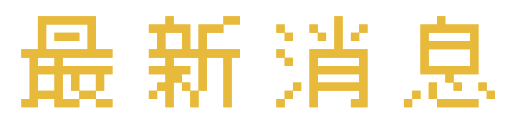
t = 0.00 s
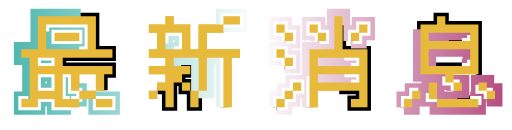
t = 1.23 s
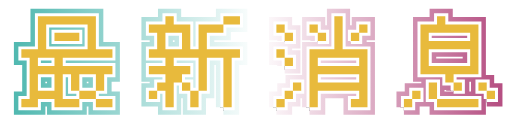
t = 2.47 s
t = 3.70 s: frame unchanged from t = 2.47 s, image omitted
t = 4.93 s: frame unchanged from t = 2.47 s, image omitted
t = 6.17 s: frame unchanged from t = 2.47 s, image omitted

The animated SVG that drew these frames (rendered in a browser with its animation timeline set to each time). Animation: 18 CSS @keyframes rules; one cycle of 7.40 s, repeats indefinitely.

<!--?xml version="1.0" encoding="utf-8"?-->
<!-- Generator: Adobe Illustrator 16.0.0, SVG Export Plug-In . SVG Version: 6.00 Build 0)  -->

<svg version="1.1" xmlns="http://www.w3.org/2000/svg" xmlns:xlink="http://www.w3.org/1999/xlink" x="0px" y="0px" width="515.263px" height="130.527px" viewBox="0 0 515.263 130.527" enable-background="new 0 0 515.263 130.527" xml:space="preserve" class="" style="">
<g id="åå±¤_2">
</g>
<g id="åå±¤_1">
	<g>
		<g>
			<path fill="#E8BA3C" stroke="#000000" stroke-width="7" stroke-miterlimit="10" d="M71.492,107.86h-8.333h-8.333v-8.334h-8.333
				h-8.333v8.334h-8.333h-8.333v-8.334h8.333v-8.333V82.86v-8.333v-8.333V57.86h-8.333v-8.333h8.333h8.333v-8.333V32.86v-8.333
				v-8.333h8.333h8.333h8.333h8.333h8.333h8.333h8.333v8.333v8.333v8.333v8.333h8.333h8.333v8.333h-8.333h-8.333h-8.333h-8.333
				h-8.333h-8.333v8.333h8.333h8.333h8.333h8.333h8.333h8.333v8.333h-8.333v8.333v8.333h-8.333V82.86v-8.333h-8.333h-8.333v8.333
				v8.333h8.333h8.333v8.333h-8.333h-8.333v8.334H71.492z M46.492,66.193h8.333V57.86h-8.333h-8.333v8.333H46.492z M46.492,91.193
				h8.333V82.86v-8.333h-8.333h-8.333v8.333v8.333H46.492z M79.825,49.527h8.333v-8.333V32.86v-8.333h-8.333h-8.333h-8.333h-8.333
				h-8.333v8.333v8.333v8.333h8.333h8.333h8.333H79.825z M71.492,32.86h8.333v8.333h-8.333h-8.333h-8.333V32.86h8.333H71.492z
				 M71.492,99.526h8.333v-8.333h-8.333V82.86v-8.333h-8.333v8.333v8.333v8.333H71.492z M104.825,99.526h8.333v8.334h-8.333h-8.333
				v-8.334H104.825z" class="lWPaWRxe_0"></path>
			<path fill="#E8BA3C" stroke="#000000" stroke-width="7" stroke-miterlimit="10" d="M224.825,107.86v-8.334v-8.333V82.86v-8.333
				v-8.333V57.86h-8.333h-8.333v8.333v8.333v8.333v8.333h-8.334V82.86v-8.333v-8.333V57.86h-8.333h-8.333h-8.334v8.333h8.334h8.333
				v8.333h-8.333v8.333h8.333v8.333h8.333v8.333v8.334h-8.333v-8.334v-8.333h-8.333V82.86h-8.334v8.333v8.333v8.334h-8.333v-8.334
				v-8.333h-8.333v8.333h-8.333v-8.333h8.333V82.86h8.333v-8.333h-8.333h-8.333v-8.333h8.333h8.333V57.86h-8.333h-8.333v-8.333
				h8.333v-8.333V32.86h-8.333v-8.333h8.333h8.333v-8.333h8.333v8.333h8.334h8.333v8.333v8.333v8.333h8.333v-8.333V32.86v-8.333
				h8.334h8.333h8.333v8.333h-8.333h-8.333v8.333v8.333h8.333h8.333h8.334h8.333v8.333h-8.333v8.333v8.333v8.333v8.333v8.333v8.334
				H224.825z M174.825,49.527h8.334v-8.333V32.86h-8.334h-8.333v8.333v8.333H174.825z M233.159,16.193h8.333v8.333h-8.333h-8.334
				v-8.333H233.159z" class="lWPaWRxe_1"></path>
			<path fill="#E8BA3C" stroke="#000000" stroke-width="7" stroke-miterlimit="10" d="M286.492,32.86h-8.334v-8.333h8.334V32.86z
				 M286.492,57.86h-8.334v-8.333h8.334V57.86z M278.158,107.86v-8.334h8.334v8.334H278.158z M286.492,41.193V32.86h8.332v8.333
				H286.492z M286.492,66.193V57.86h8.332v8.333H286.492z M286.492,99.526v-8.333h8.332v8.333H286.492z M294.824,91.193V82.86h8.334
				v8.333H294.824z M311.492,107.86v-8.334v-8.333V82.86v-8.333v-8.333V57.86v-8.333h8.332h8.334h8.334v-8.333V32.86v-8.333v-8.333
				h8.332v8.333v8.333v8.333v8.333h8.334h8.334h8.332v8.333v8.333v8.333v8.333v8.333v8.333v8.334h-8.332h-8.334v-8.334h8.334v-8.333
				h-8.334h-8.334h-8.332h-8.334h-8.334v8.333v8.334H311.492z M319.824,32.86h-8.332v-8.333h8.332V32.86z M319.824,41.193V32.86
				h8.334v8.333H319.824z M353.158,66.193h8.334V57.86h-8.334h-8.334h-8.332h-8.334h-8.334v8.333h8.334h8.334h8.332H353.158z
				 M353.158,82.86h8.334v-8.333h-8.334h-8.334h-8.332h-8.334h-8.334v8.333h8.334h8.334h8.332H353.158z M353.158,41.193V32.86h8.334
				v8.333H353.158z M361.492,32.86v-8.333h8.332v8.333H361.492z" class="lWPaWRxe_2"></path>
			<path fill="#E8BA3C" stroke="#000000" stroke-width="7" stroke-miterlimit="10" d="M406.49,107.86v-8.334h8.334v8.334H406.49z
				 M414.824,99.526v-8.333h8.332v8.333H414.824z M456.49,82.86h-8.334v-8.333h-8.332h-8.334h-8.334v-8.333V57.86v-8.333v-8.333
				V32.86v-8.333h8.334h8.334v-8.333h8.332v8.333h8.334h8.334h8.332h8.334v8.333v8.333v8.333v8.333v8.333v8.333h-8.334h-8.332
				h-8.334V82.86z M464.824,41.193h8.332V32.86h-8.332h-8.334h-8.334h-8.332h-8.334v8.333h8.334h8.332h8.334H464.824z
				 M464.824,66.193h8.332V57.86v-8.333h-8.332h-8.334h-8.334h-8.332h-8.334v8.333v8.333h8.334h8.332h8.334H464.824z
				 M439.824,99.526h-8.334v-8.333V82.86h8.334v8.333V99.526z M473.156,99.526h8.334v8.334h-8.334h-8.332h-8.334h-8.334h-8.332
				v-8.334h8.332h8.334h8.334H473.156z M456.49,91.193V82.86h8.334v8.333H456.49z M489.824,91.193h-8.334V82.86h8.334V91.193z
				 M489.824,99.526v-8.333h8.332v8.333H489.824z" class="lWPaWRxe_3"></path>
		</g>
		<g>
			<linearGradient id="SVGID_1_" gradientUnits="userSpaceOnUse" x1="17.9922" y1="62.0269" x2="501.6563" y2="62.0269">
				<stop offset="0" style="stop-color:#52B9B1"></stop>
				<stop offset="0.5" style="stop-color:#FFFFFF"></stop>
				<stop offset="1" style="stop-color:#B65083"></stop>
			</linearGradient>
			<path fill="none" stroke="url(#SVGID_1_)" stroke-width="15" d="M71.492,107.86h-8.333h-8.333v-8.334h-8.333h-8.333v8.334h-8.333
				h-8.333v-8.334h8.333v-8.333V82.86v-8.333v-8.333V57.86h-8.333v-8.333h8.333h8.333v-8.333V32.86v-8.333v-8.333h8.333h8.333h8.333
				h8.333h8.333h8.333h8.333v8.333v8.333v8.333v8.333h8.333h8.333v8.333h-8.333h-8.333h-8.333h-8.333h-8.333h-8.333v8.333h8.333
				h8.333h8.333h8.333h8.333h8.333v8.333h-8.333v8.333v8.333h-8.333V82.86v-8.333h-8.333h-8.333v8.333v8.333h8.333h8.333v8.333
				h-8.333h-8.333v8.334H71.492z M46.492,66.193h8.333V57.86h-8.333h-8.333v8.333H46.492z M46.492,91.193h8.333V82.86v-8.333h-8.333
				h-8.333v8.333v8.333H46.492z M79.825,49.527h8.333v-8.333V32.86v-8.333h-8.333h-8.333h-8.333h-8.333h-8.333v8.333v8.333v8.333
				h8.333h8.333h8.333H79.825z M71.492,32.86h8.333v8.333h-8.333h-8.333h-8.333V32.86h8.333H71.492z M71.492,99.526h8.333v-8.333
				h-8.333V82.86v-8.333h-8.333v8.333v8.333v8.333H71.492z M104.825,99.526h8.333v8.334h-8.333h-8.333v-8.334H104.825z" class="lWPaWRxe_4"></path>
			<linearGradient id="SVGID_2_" gradientUnits="userSpaceOnUse" x1="17.9922" y1="62.0269" x2="501.6563" y2="62.0269">
				<stop offset="0" style="stop-color:#52B9B1"></stop>
				<stop offset="0.5" style="stop-color:#FFFFFF"></stop>
				<stop offset="1" style="stop-color:#B65083"></stop>
			</linearGradient>
			<path fill="none" stroke="url(#SVGID_2_)" stroke-width="15" d="M224.825,107.86v-8.334v-8.333V82.86v-8.333v-8.333V57.86h-8.333
				h-8.333v8.333v8.333v8.333v8.333h-8.334V82.86v-8.333v-8.333V57.86h-8.333h-8.333h-8.334v8.333h8.334h8.333v8.333h-8.333v8.333
				h8.333v8.333h8.333v8.333v8.334h-8.333v-8.334v-8.333h-8.333V82.86h-8.334v8.333v8.333v8.334h-8.333v-8.334v-8.333h-8.333v8.333
				h-8.333v-8.333h8.333V82.86h8.333v-8.333h-8.333h-8.333v-8.333h8.333h8.333V57.86h-8.333h-8.333v-8.333h8.333v-8.333V32.86
				h-8.333v-8.333h8.333h8.333v-8.333h8.333v8.333h8.334h8.333v8.333v8.333v8.333h8.333v-8.333V32.86v-8.333h8.334h8.333h8.333
				v8.333h-8.333h-8.333v8.333v8.333h8.333h8.333h8.334h8.333v8.333h-8.333v8.333v8.333v8.333v8.333v8.333v8.334H224.825z
				 M174.825,49.527h8.334v-8.333V32.86h-8.334h-8.333v8.333v8.333H174.825z M233.159,16.193h8.333v8.333h-8.333h-8.334v-8.333
				H233.159z" class="lWPaWRxe_5"></path>
			<linearGradient id="SVGID_3_" gradientUnits="userSpaceOnUse" x1="17.9922" y1="62.0269" x2="501.6563" y2="62.0269">
				<stop offset="0" style="stop-color:#52B9B1"></stop>
				<stop offset="0.5" style="stop-color:#FFFFFF"></stop>
				<stop offset="1" style="stop-color:#B65083"></stop>
			</linearGradient>
			<path fill="none" stroke="url(#SVGID_3_)" stroke-width="15" d="M286.492,32.86h-8.334v-8.333h8.334V32.86z M286.492,57.86
				h-8.334v-8.333h8.334V57.86z M278.158,107.86v-8.334h8.334v8.334H278.158z M286.492,41.193V32.86h8.332v8.333H286.492z
				 M286.492,66.193V57.86h8.332v8.333H286.492z M286.492,99.526v-8.333h8.332v8.333H286.492z M294.824,91.193V82.86h8.334v8.333
				H294.824z M311.492,107.86v-8.334v-8.333V82.86v-8.333v-8.333V57.86v-8.333h8.332h8.334h8.334v-8.333V32.86v-8.333v-8.333h8.332
				v8.333v8.333v8.333v8.333h8.334h8.334h8.332v8.333v8.333v8.333v8.333v8.333v8.333v8.334h-8.332h-8.334v-8.334h8.334v-8.333
				h-8.334h-8.334h-8.332h-8.334h-8.334v8.333v8.334H311.492z M319.824,32.86h-8.332v-8.333h8.332V32.86z M319.824,41.193V32.86
				h8.334v8.333H319.824z M353.158,66.193h8.334V57.86h-8.334h-8.334h-8.332h-8.334h-8.334v8.333h8.334h8.334h8.332H353.158z
				 M353.158,82.86h8.334v-8.333h-8.334h-8.334h-8.332h-8.334h-8.334v8.333h8.334h8.334h8.332H353.158z M353.158,41.193V32.86h8.334
				v8.333H353.158z M361.492,32.86v-8.333h8.332v8.333H361.492z" class="lWPaWRxe_6"></path>
			<linearGradient id="SVGID_4_" gradientUnits="userSpaceOnUse" x1="17.9922" y1="62.0269" x2="501.6563" y2="62.0269">
				<stop offset="0" style="stop-color:#52B9B1"></stop>
				<stop offset="0.5" style="stop-color:#FFFFFF"></stop>
				<stop offset="1" style="stop-color:#B65083"></stop>
			</linearGradient>
			<path fill="none" stroke="url(#SVGID_4_)" stroke-width="15" d="M406.49,107.86v-8.334h8.334v8.334H406.49z M414.824,99.526
				v-8.333h8.332v8.333H414.824z M456.49,82.86h-8.334v-8.333h-8.332h-8.334h-8.334v-8.333V57.86v-8.333v-8.333V32.86v-8.333h8.334
				h8.334v-8.333h8.332v8.333h8.334h8.334h8.332h8.334v8.333v8.333v8.333v8.333v8.333v8.333h-8.334h-8.332h-8.334V82.86z
				 M464.824,41.193h8.332V32.86h-8.332h-8.334h-8.334h-8.332h-8.334v8.333h8.334h8.332h8.334H464.824z M464.824,66.193h8.332V57.86
				v-8.333h-8.332h-8.334h-8.334h-8.332h-8.334v8.333v8.333h8.334h8.332h8.334H464.824z M439.824,99.526h-8.334v-8.333V82.86h8.334
				v8.333V99.526z M473.156,99.526h8.334v8.334h-8.334h-8.332h-8.334h-8.334h-8.332v-8.334h8.332h8.334h8.334H473.156z
				 M456.49,91.193V82.86h8.334v8.333H456.49z M489.824,91.193h-8.334V82.86h8.334V91.193z M489.824,99.526v-8.333h8.332v8.333
				H489.824z" class="lWPaWRxe_7"></path>
		</g>
		<g>
			<path fill="none" stroke="#FFFFFF" stroke-width="6" d="M71.492,107.86h-8.333h-8.333v-8.334h-8.333h-8.333v8.334h-8.333h-8.333
				v-8.334h8.333v-8.333V82.86v-8.333v-8.333V57.86h-8.333v-8.333h8.333h8.333v-8.333V32.86v-8.333v-8.333h8.333h8.333h8.333h8.333
				h8.333h8.333h8.333v8.333v8.333v8.333v8.333h8.333h8.333v8.333h-8.333h-8.333h-8.333h-8.333h-8.333h-8.333v8.333h8.333h8.333
				h8.333h8.333h8.333h8.333v8.333h-8.333v8.333v8.333h-8.333V82.86v-8.333h-8.333h-8.333v8.333v8.333h8.333h8.333v8.333h-8.333
				h-8.333v8.334H71.492z M46.492,66.193h8.333V57.86h-8.333h-8.333v8.333H46.492z M46.492,91.193h8.333V82.86v-8.333h-8.333h-8.333
				v8.333v8.333H46.492z M79.825,49.527h8.333v-8.333V32.86v-8.333h-8.333h-8.333h-8.333h-8.333h-8.333v8.333v8.333v8.333h8.333
				h8.333h8.333H79.825z M71.492,32.86h8.333v8.333h-8.333h-8.333h-8.333V32.86h8.333H71.492z M71.492,99.526h8.333v-8.333h-8.333
				V82.86v-8.333h-8.333v8.333v8.333v8.333H71.492z M104.825,99.526h8.333v8.334h-8.333h-8.333v-8.334H104.825z" class="lWPaWRxe_8"></path>
			<path fill="none" stroke="#FFFFFF" stroke-width="6" d="M224.825,107.86v-8.334v-8.333V82.86v-8.333v-8.333V57.86h-8.333h-8.333
				v8.333v8.333v8.333v8.333h-8.334V82.86v-8.333v-8.333V57.86h-8.333h-8.333h-8.334v8.333h8.334h8.333v8.333h-8.333v8.333h8.333
				v8.333h8.333v8.333v8.334h-8.333v-8.334v-8.333h-8.333V82.86h-8.334v8.333v8.333v8.334h-8.333v-8.334v-8.333h-8.333v8.333h-8.333
				v-8.333h8.333V82.86h8.333v-8.333h-8.333h-8.333v-8.333h8.333h8.333V57.86h-8.333h-8.333v-8.333h8.333v-8.333V32.86h-8.333
				v-8.333h8.333h8.333v-8.333h8.333v8.333h8.334h8.333v8.333v8.333v8.333h8.333v-8.333V32.86v-8.333h8.334h8.333h8.333v8.333
				h-8.333h-8.333v8.333v8.333h8.333h8.333h8.334h8.333v8.333h-8.333v8.333v8.333v8.333v8.333v8.333v8.334H224.825z M174.825,49.527
				h8.334v-8.333V32.86h-8.334h-8.333v8.333v8.333H174.825z M233.159,16.193h8.333v8.333h-8.333h-8.334v-8.333H233.159z" class="lWPaWRxe_9"></path>
			<path fill="none" stroke="#FFFFFF" stroke-width="6" d="M286.492,32.86h-8.334v-8.333h8.334V32.86z M286.492,57.86h-8.334v-8.333
				h8.334V57.86z M278.158,107.86v-8.334h8.334v8.334H278.158z M286.492,41.193V32.86h8.332v8.333H286.492z M286.492,66.193V57.86
				h8.332v8.333H286.492z M286.492,99.526v-8.333h8.332v8.333H286.492z M294.824,91.193V82.86h8.334v8.333H294.824z M311.492,107.86
				v-8.334v-8.333V82.86v-8.333v-8.333V57.86v-8.333h8.332h8.334h8.334v-8.333V32.86v-8.333v-8.333h8.332v8.333v8.333v8.333v8.333
				h8.334h8.334h8.332v8.333v8.333v8.333v8.333v8.333v8.333v8.334h-8.332h-8.334v-8.334h8.334v-8.333h-8.334h-8.334h-8.332h-8.334
				h-8.334v8.333v8.334H311.492z M319.824,32.86h-8.332v-8.333h8.332V32.86z M319.824,41.193V32.86h8.334v8.333H319.824z
				 M353.158,66.193h8.334V57.86h-8.334h-8.334h-8.332h-8.334h-8.334v8.333h8.334h8.334h8.332H353.158z M353.158,82.86h8.334v-8.333
				h-8.334h-8.334h-8.332h-8.334h-8.334v8.333h8.334h8.334h8.332H353.158z M353.158,41.193V32.86h8.334v8.333H353.158z
				 M361.492,32.86v-8.333h8.332v8.333H361.492z" class="lWPaWRxe_10"></path>
			<path fill="none" stroke="#FFFFFF" stroke-width="6" d="M406.49,107.86v-8.334h8.334v8.334H406.49z M414.824,99.526v-8.333h8.332
				v8.333H414.824z M456.49,82.86h-8.334v-8.333h-8.332h-8.334h-8.334v-8.333V57.86v-8.333v-8.333V32.86v-8.333h8.334h8.334v-8.333
				h8.332v8.333h8.334h8.334h8.332h8.334v8.333v8.333v8.333v8.333v8.333v8.333h-8.334h-8.332h-8.334V82.86z M464.824,41.193h8.332
				V32.86h-8.332h-8.334h-8.334h-8.332h-8.334v8.333h8.334h8.332h8.334H464.824z M464.824,66.193h8.332V57.86v-8.333h-8.332h-8.334
				h-8.334h-8.332h-8.334v8.333v8.333h8.334h8.332h8.334H464.824z M439.824,99.526h-8.334v-8.333V82.86h8.334v8.333V99.526z
				 M473.156,99.526h8.334v8.334h-8.334h-8.332h-8.334h-8.334h-8.332v-8.334h8.332h8.334h8.334H473.156z M456.49,91.193V82.86h8.334
				v8.333H456.49z M489.824,91.193h-8.334V82.86h8.334V91.193z M489.824,99.526v-8.333h8.332v8.333H489.824z" class="lWPaWRxe_11"></path>
		</g>
		<g>
			<path fill="#E8BA3C" d="M71.492,107.86h-8.333h-8.333v-8.334h-8.333h-8.333v8.334h-8.333h-8.333v-8.334h8.333v-8.333V82.86
				v-8.333v-8.333V57.86h-8.333v-8.333h8.333h8.333v-8.333V32.86v-8.333v-8.333h8.333h8.333h8.333h8.333h8.333h8.333h8.333v8.333
				v8.333v8.333v8.333h8.333h8.333v8.333h-8.333h-8.333h-8.333h-8.333h-8.333h-8.333v8.333h8.333h8.333h8.333h8.333h8.333h8.333
				v8.333h-8.333v8.333v8.333h-8.333V82.86v-8.333h-8.333h-8.333v8.333v8.333h8.333h8.333v8.333h-8.333h-8.333v8.334H71.492z
				 M46.492,66.193h8.333V57.86h-8.333h-8.333v8.333H46.492z M46.492,91.193h8.333V82.86v-8.333h-8.333h-8.333v8.333v8.333H46.492z
				 M79.825,49.527h8.333v-8.333V32.86v-8.333h-8.333h-8.333h-8.333h-8.333h-8.333v8.333v8.333v8.333h8.333h8.333h8.333H79.825z
				 M71.492,32.86h8.333v8.333h-8.333h-8.333h-8.333V32.86h8.333H71.492z M71.492,99.526h8.333v-8.333h-8.333V82.86v-8.333h-8.333
				v8.333v8.333v8.333H71.492z M104.825,99.526h8.333v8.334h-8.333h-8.333v-8.334H104.825z" class="lWPaWRxe_12"></path>
			<path fill="#E8BA3C" d="M224.825,107.86v-8.334v-8.333V82.86v-8.333v-8.333V57.86h-8.333h-8.333v8.333v8.333v8.333v8.333h-8.334
				V82.86v-8.333v-8.333V57.86h-8.333h-8.333h-8.334v8.333h8.334h8.333v8.333h-8.333v8.333h8.333v8.333h8.333v8.333v8.334h-8.333
				v-8.334v-8.333h-8.333V82.86h-8.334v8.333v8.333v8.334h-8.333v-8.334v-8.333h-8.333v8.333h-8.333v-8.333h8.333V82.86h8.333
				v-8.333h-8.333h-8.333v-8.333h8.333h8.333V57.86h-8.333h-8.333v-8.333h8.333v-8.333V32.86h-8.333v-8.333h8.333h8.333v-8.333
				h8.333v8.333h8.334h8.333v8.333v8.333v8.333h8.333v-8.333V32.86v-8.333h8.334h8.333h8.333v8.333h-8.333h-8.333v8.333v8.333h8.333
				h8.333h8.334h8.333v8.333h-8.333v8.333v8.333v8.333v8.333v8.333v8.334H224.825z M174.825,49.527h8.334v-8.333V32.86h-8.334
				h-8.333v8.333v8.333H174.825z M233.159,16.193h8.333v8.333h-8.333h-8.334v-8.333H233.159z" class="lWPaWRxe_13"></path>
			<path fill="#E8BA3C" d="M286.492,32.86h-8.334v-8.333h8.334V32.86z M286.492,57.86h-8.334v-8.333h8.334V57.86z M278.158,107.86
				v-8.334h8.334v8.334H278.158z M286.492,41.193V32.86h8.332v8.333H286.492z M286.492,66.193V57.86h8.332v8.333H286.492z
				 M286.492,99.526v-8.333h8.332v8.333H286.492z M294.824,91.193V82.86h8.334v8.333H294.824z M311.492,107.86v-8.334v-8.333V82.86
				v-8.333v-8.333V57.86v-8.333h8.332h8.334h8.334v-8.333V32.86v-8.333v-8.333h8.332v8.333v8.333v8.333v8.333h8.334h8.334h8.332
				v8.333v8.333v8.333v8.333v8.333v8.333v8.334h-8.332h-8.334v-8.334h8.334v-8.333h-8.334h-8.334h-8.332h-8.334h-8.334v8.333v8.334
				H311.492z M319.824,32.86h-8.332v-8.333h8.332V32.86z M319.824,41.193V32.86h8.334v8.333H319.824z M353.158,66.193h8.334V57.86
				h-8.334h-8.334h-8.332h-8.334h-8.334v8.333h8.334h8.334h8.332H353.158z M353.158,82.86h8.334v-8.333h-8.334h-8.334h-8.332h-8.334
				h-8.334v8.333h8.334h8.334h8.332H353.158z M353.158,41.193V32.86h8.334v8.333H353.158z M361.492,32.86v-8.333h8.332v8.333
				H361.492z" class="lWPaWRxe_14"></path>
			<path fill="#E8BA3C" d="M406.49,107.86v-8.334h8.334v8.334H406.49z M414.824,99.526v-8.333h8.332v8.333H414.824z M456.49,82.86
				h-8.334v-8.333h-8.332h-8.334h-8.334v-8.333V57.86v-8.333v-8.333V32.86v-8.333h8.334h8.334v-8.333h8.332v8.333h8.334h8.334h8.332
				h8.334v8.333v8.333v8.333v8.333v8.333v8.333h-8.334h-8.332h-8.334V82.86z M464.824,41.193h8.332V32.86h-8.332h-8.334h-8.334
				h-8.332h-8.334v8.333h8.334h8.332h8.334H464.824z M464.824,66.193h8.332V57.86v-8.333h-8.332h-8.334h-8.334h-8.332h-8.334v8.333
				v8.333h8.334h8.332h8.334H464.824z M439.824,99.526h-8.334v-8.333V82.86h8.334v8.333V99.526z M473.156,99.526h8.334v8.334h-8.334
				h-8.332h-8.334h-8.334h-8.332v-8.334h8.332h8.334h8.334H473.156z M456.49,91.193V82.86h8.334v8.333H456.49z M489.824,91.193
				h-8.334V82.86h8.334V91.193z M489.824,99.526v-8.333h8.332v8.333H489.824z" class="lWPaWRxe_15"></path>
		</g>
	</g>
</g>
<style data-made-with="vivus-instant">.lWPaWRxe_0{stroke-dasharray:1017 1019;stroke-dashoffset:1018;animation:lWPaWRxe_draw_0 7400ms ease-in-out 0ms infinite,lWPaWRxe_fade 7400ms linear 0ms infinite;}.lWPaWRxe_1{stroke-dasharray:950 952;stroke-dashoffset:951;animation:lWPaWRxe_draw_1 7400ms ease-in-out 0ms infinite,lWPaWRxe_fade 7400ms linear 0ms infinite;}.lWPaWRxe_2{stroke-dasharray:917 919;stroke-dashoffset:918;animation:lWPaWRxe_draw_2 7400ms ease-in-out 0ms infinite,lWPaWRxe_fade 7400ms linear 0ms infinite;}.lWPaWRxe_3{stroke-dasharray:784 786;stroke-dashoffset:785;animation:lWPaWRxe_draw_3 7400ms ease-in-out 0ms infinite,lWPaWRxe_fade 7400ms linear 0ms infinite;}.lWPaWRxe_4{stroke-dasharray:1017 1019;stroke-dashoffset:1018;animation:lWPaWRxe_draw_4 7400ms ease-in-out 0ms infinite,lWPaWRxe_fade 7400ms linear 0ms infinite;}.lWPaWRxe_5{stroke-dasharray:950 952;stroke-dashoffset:951;animation:lWPaWRxe_draw_5 7400ms ease-in-out 0ms infinite,lWPaWRxe_fade 7400ms linear 0ms infinite;}.lWPaWRxe_6{stroke-dasharray:917 919;stroke-dashoffset:918;animation:lWPaWRxe_draw_6 7400ms ease-in-out 0ms infinite,lWPaWRxe_fade 7400ms linear 0ms infinite;}.lWPaWRxe_7{stroke-dasharray:784 786;stroke-dashoffset:785;animation:lWPaWRxe_draw_7 7400ms ease-in-out 0ms infinite,lWPaWRxe_fade 7400ms linear 0ms infinite;}.lWPaWRxe_8{stroke-dasharray:1017 1019;stroke-dashoffset:1018;animation:lWPaWRxe_draw_8 7400ms ease-in-out 0ms infinite,lWPaWRxe_fade 7400ms linear 0ms infinite;}.lWPaWRxe_9{stroke-dasharray:950 952;stroke-dashoffset:951;animation:lWPaWRxe_draw_9 7400ms ease-in-out 0ms infinite,lWPaWRxe_fade 7400ms linear 0ms infinite;}.lWPaWRxe_10{stroke-dasharray:917 919;stroke-dashoffset:918;animation:lWPaWRxe_draw_10 7400ms ease-in-out 0ms infinite,lWPaWRxe_fade 7400ms linear 0ms infinite;}.lWPaWRxe_11{stroke-dasharray:784 786;stroke-dashoffset:785;animation:lWPaWRxe_draw_11 7400ms ease-in-out 0ms infinite,lWPaWRxe_fade 7400ms linear 0ms infinite;}.lWPaWRxe_12{stroke-dasharray:1017 1019;stroke-dashoffset:1018;animation:lWPaWRxe_draw_12 7400ms ease-in-out 0ms infinite,lWPaWRxe_fade 7400ms linear 0ms infinite;}.lWPaWRxe_13{stroke-dasharray:950 952;stroke-dashoffset:951;animation:lWPaWRxe_draw_13 7400ms ease-in-out 0ms infinite,lWPaWRxe_fade 7400ms linear 0ms infinite;}.lWPaWRxe_14{stroke-dasharray:917 919;stroke-dashoffset:918;animation:lWPaWRxe_draw_14 7400ms ease-in-out 0ms infinite,lWPaWRxe_fade 7400ms linear 0ms infinite;}.lWPaWRxe_15{stroke-dasharray:784 786;stroke-dashoffset:785;animation:lWPaWRxe_draw_15 7400ms ease-in-out 0ms infinite,lWPaWRxe_fade 7400ms linear 0ms infinite;}@keyframes lWPaWRxe_draw{100%{stroke-dashoffset:0;}}@keyframes lWPaWRxe_fade{0%{stroke-opacity:1;}93.24324324324324%{stroke-opacity:1;}100%{stroke-opacity:0;}}@keyframes lWPaWRxe_draw_0{4.054054054054054%{stroke-dashoffset: 1018}31.08108108108108%{ stroke-dashoffset: 0;}100%{ stroke-dashoffset: 0;}}@keyframes lWPaWRxe_draw_1{4.954954954954955%{stroke-dashoffset: 951}31.981981981981978%{ stroke-dashoffset: 0;}100%{ stroke-dashoffset: 0;}}@keyframes lWPaWRxe_draw_2{5.855855855855856%{stroke-dashoffset: 918}32.88288288288289%{ stroke-dashoffset: 0;}100%{ stroke-dashoffset: 0;}}@keyframes lWPaWRxe_draw_3{6.756756756756757%{stroke-dashoffset: 785}33.78378378378378%{ stroke-dashoffset: 0;}100%{ stroke-dashoffset: 0;}}@keyframes lWPaWRxe_draw_4{7.6576576576576585%{stroke-dashoffset: 1018}34.68468468468469%{ stroke-dashoffset: 0;}100%{ stroke-dashoffset: 0;}}@keyframes lWPaWRxe_draw_5{8.558558558558559%{stroke-dashoffset: 951}35.58558558558559%{ stroke-dashoffset: 0;}100%{ stroke-dashoffset: 0;}}@keyframes lWPaWRxe_draw_6{9.45945945945946%{stroke-dashoffset: 918}36.486486486486484%{ stroke-dashoffset: 0;}100%{ stroke-dashoffset: 0;}}@keyframes lWPaWRxe_draw_7{10.360360360360362%{stroke-dashoffset: 785}37.38738738738739%{ stroke-dashoffset: 0;}100%{ stroke-dashoffset: 0;}}@keyframes lWPaWRxe_draw_8{11.26126126126126%{stroke-dashoffset: 1018}38.28828828828829%{ stroke-dashoffset: 0;}100%{ stroke-dashoffset: 0;}}@keyframes lWPaWRxe_draw_9{12.162162162162163%{stroke-dashoffset: 951}39.189189189189186%{ stroke-dashoffset: 0;}100%{ stroke-dashoffset: 0;}}@keyframes lWPaWRxe_draw_10{13.063063063063062%{stroke-dashoffset: 918}40.090090090090094%{ stroke-dashoffset: 0;}100%{ stroke-dashoffset: 0;}}@keyframes lWPaWRxe_draw_11{13.963963963963966%{stroke-dashoffset: 785}40.990990990990994%{ stroke-dashoffset: 0;}100%{ stroke-dashoffset: 0;}}@keyframes lWPaWRxe_draw_12{14.864864864864865%{stroke-dashoffset: 1018}41.891891891891895%{ stroke-dashoffset: 0;}100%{ stroke-dashoffset: 0;}}@keyframes lWPaWRxe_draw_13{15.765765765765765%{stroke-dashoffset: 951}42.792792792792795%{ stroke-dashoffset: 0;}100%{ stroke-dashoffset: 0;}}@keyframes lWPaWRxe_draw_14{16.666666666666668%{stroke-dashoffset: 918}43.693693693693696%{ stroke-dashoffset: 0;}100%{ stroke-dashoffset: 0;}}@keyframes lWPaWRxe_draw_15{17.56756756756757%{stroke-dashoffset: 785}44.5945945945946%{ stroke-dashoffset: 0;}100%{ stroke-dashoffset: 0;}}</style></svg>
